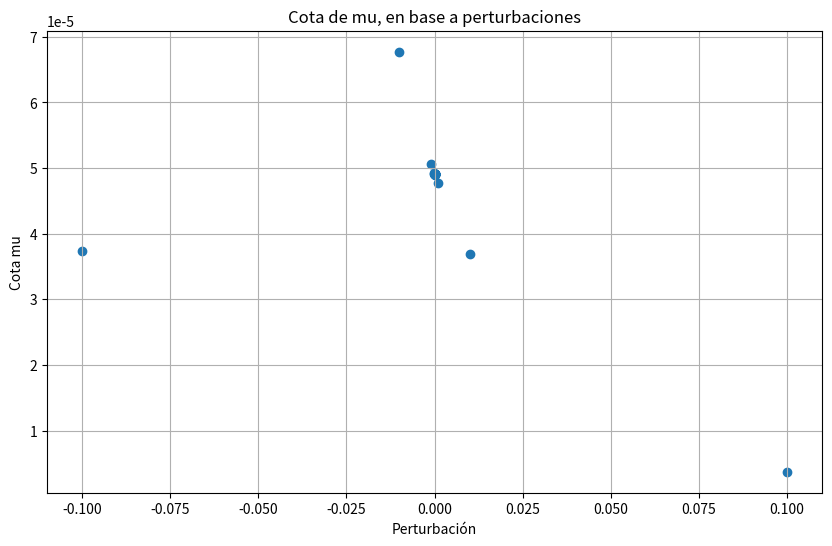

The script that saved this image:
import math 
import numpy as np
from matplotlib import pyplot as plt

#LA PARTE A) DE ESTA PRIMERA PARTE FUE REALIZADA EN HOJA. LEER INFORME PARA MÁS DETALLES.

#--------------------------- ITEM (B) ---------------------------
#Mediciones EXACTAS
P1 = 106716
P2 = 106031
P = (P1 + P2) / 2
x0 = -P/3500
x1 = P/3500
y0 = y1 = P/2100
L = P/1300


#Por Newton-Raphson, hallamos mu igualando la ecuación 4) a 0 (ver anexo), dado que en este caso se cumplen las condiciones
def f(mu):
    return ((2*np.sinh(mu*x1)) / mu) - L

# Derivada de f(mu)
def df(mu):
    return ((2*mu*x1*np.cosh(mu*x1)) - (2*np.sinh(mu*x1))) / mu**2


tolerancia = 0.5e-16 #el menor error de truncamiento que este ordenador permite debido a su mantisa (16 decimales)

def newton_raphson(semilla):
    x0 = semilla
    x1 = x0 - f(x0) / df(x0)

    while abs(x1-x0) > tolerancia:
        x0 = x1
        x1 = x0 - f(x0) / df(x0)

    return x1

mu = newton_raphson(0.1)
mu = round(mu, 16) #para redondear a 16 decimales significativos

#Cálculo del C2
C2 = y1*mu - (np.cosh(mu*x1)) #despejando de la ecuación (3) del enunciado

#propagación de errores c2 -> mu tiene error inherente para su cálculo

dc2_mu = y1 - (x1*np.sinh(mu*x1)) #derivada respecto a mu de C2
ec2 = float(f"{(abs(dc2_mu) * abs(tolerancia)):.1g}" ) #cota de C2 ya redondeada
t = math.ceil(-math.log10(2 * ec2)) #decimales significativos

C2 = round(C2, t)
#para la ecuacion original, mu y C2 como datos de entrada tienen error inherente
def catenaria(x):
    return ((np.cosh(mu*x))/mu) + C2

def df_catenaria_mu(x):
    return ((x*mu*np.sinh(mu*x)) - np.cosh(mu*x))/mu**2

#y la derivada respecto de C2 es 1 -> se propaga su error como es de entrada
y_x_0 = catenaria(0)
e_y = (abs(df_catenaria_mu(0)) * tolerancia) + 1*ec2
t = math.ceil(-math.log10(2 * e_y))
y_x_0 = round(y_x_0, t)
print("------------- ITEM B) -------------")
print("Valor de mu: ", mu)
print("Valor de C2: ", C2)
print("Valor de y(x=0): ", y_x_0)


#--------------------------- ITEM (C) ---------------------------
#A priori, los cálculos serían los mismos. Solo se modifican sus errores
print("------------- ITEM C) -------------")
COTA_X0 = COTA_X1 = COTA_Y0 = COTA_Y1 = COTA_L = 0.05


def cota_error_propagado_mu(mu_medido, x1_medido):
    mu_anterior = mu_medido - tolerancia
    dphi_x1 = (((mu_anterior**2)*(np.sinh(2*mu_anterior*x1_medido)))-(mu_anterior*x1_medido*(L*mu_anterior*np.sinh(mu_anterior*x1_medido)+2))) / (2*np.sinh(mu_anterior*x1_medido)-(mu_anterior*x1_medido*np.cosh(mu_anterior*x1_medido**2)))**2
    dphi_l = (mu_anterior**2)/((2*x1_medido*mu_anterior*np.cosh(mu_anterior*x1_medido))-(2*np.sinh(x1_medido*mu_anterior)))
    cota = COTA_X1

    return (cota * abs(dphi_x1) + cota * abs(dphi_l))


cota_error_mu = cota_error_propagado_mu(mu, x1) + tolerancia #error total = error inh + error trunc (se desprecian err redondeo)
t = math.ceil(-math.log10(2 * cota_error_mu)) #decimales significativos
cota_error_mu_red = round(cota_error_mu, t)
print("Cota de error propagado de mu (analítica):", cota_error_mu)
perturbaciones = []
cotas_exp = []
for i in range(1,16):
    delta_mu = 0.1**i
    perturbaciones.append(delta_mu)
    perturbaciones.append(-delta_mu)
    cotas_exp.append(cota_error_propagado_mu(mu+delta_mu, x1))
    cotas_exp.append(cota_error_propagado_mu(mu-delta_mu, x1))

cota_min_exp = np.min(cotas_exp)
perturbaciones = np.ravel(perturbaciones)
cotas_exp = np.ravel(cotas_exp)
plt.figure(figsize=(10, 6))
plt.scatter(perturbaciones, cotas_exp)
plt.xlabel('Perturbación')
plt.ylabel('Cota mu')
plt.title('Cota de mu, en base a perturbaciones')
plt.grid(True)
plt.show()
print("Cota de error propagado de mu (experimental)", cota_min_exp)
dif_cota_mu = abs(cota_error_mu - cota_min_exp)
print("Diferencia entre cota analítica y experimental:", dif_cota_mu)
mu_redondeado = round(mu, t-1)
print("Valor de mu bien redeondeado:", mu_redondeado)

#c2 = f(mu, x1, y1) = y1 - cosh(mu * x1)/mu

def cota_error_total_c2(mu_medido, x1_medido):
    df_mu = (np.cosh(x1_medido*mu_medido) - (mu_medido*x1_medido*np.sinh(mu_medido*x1_medido))) / mu_medido**2
    df_x1 = - mu_medido*np.sinh(mu_medido * x1_medido)
    df_y1 = 1
    return abs(cota_error_mu*df_mu) + abs(COTA_X1*df_x1) + abs(COTA_Y1 * df_y1)

cota_error_c2 = cota_error_total_c2(mu_redondeado, x1)
print("Cota de error de C2:",cota_error_c2)
#erc2 = (cota_error_c2/C2)*100 -> Por si se desea obtener error relativo de C2. Da alrededor de 35%
print("C2 bien redondeado:", round(C2)) #t=0 y es un decimal, por lo que redondea a 0
print("C2 expresado como intervalo: ", C2, "±", math.ceil(cota_error_c2 * 100) / 100)

#el error inherente de mu (dato de entrada para esta ecuación) es el obtenido anteriormente, por lo que se reutiliza esa variable
def cota_total_error_y(mu_medido, x_medido):
    df_mu = df_catenaria_mu(x_medido)
    df_x = mu_medido*np.sinh(mu_medido * x_medido)
    df_c2 = 1
    return abs(cota_error_mu*df_mu) + abs(cota_error_c2 * df_c2) + abs(COTA_X1*df_x)

cota_error_y = cota_total_error_y(mu_redondeado, 0)
print("Cota de error de y(x):", cota_error_y)
print("Valor de y(0) bien redeondeado:", round(y_x_0))
print("El valor expresado como intervalo", y_x_0, "±", round(cota_error_y, 1))